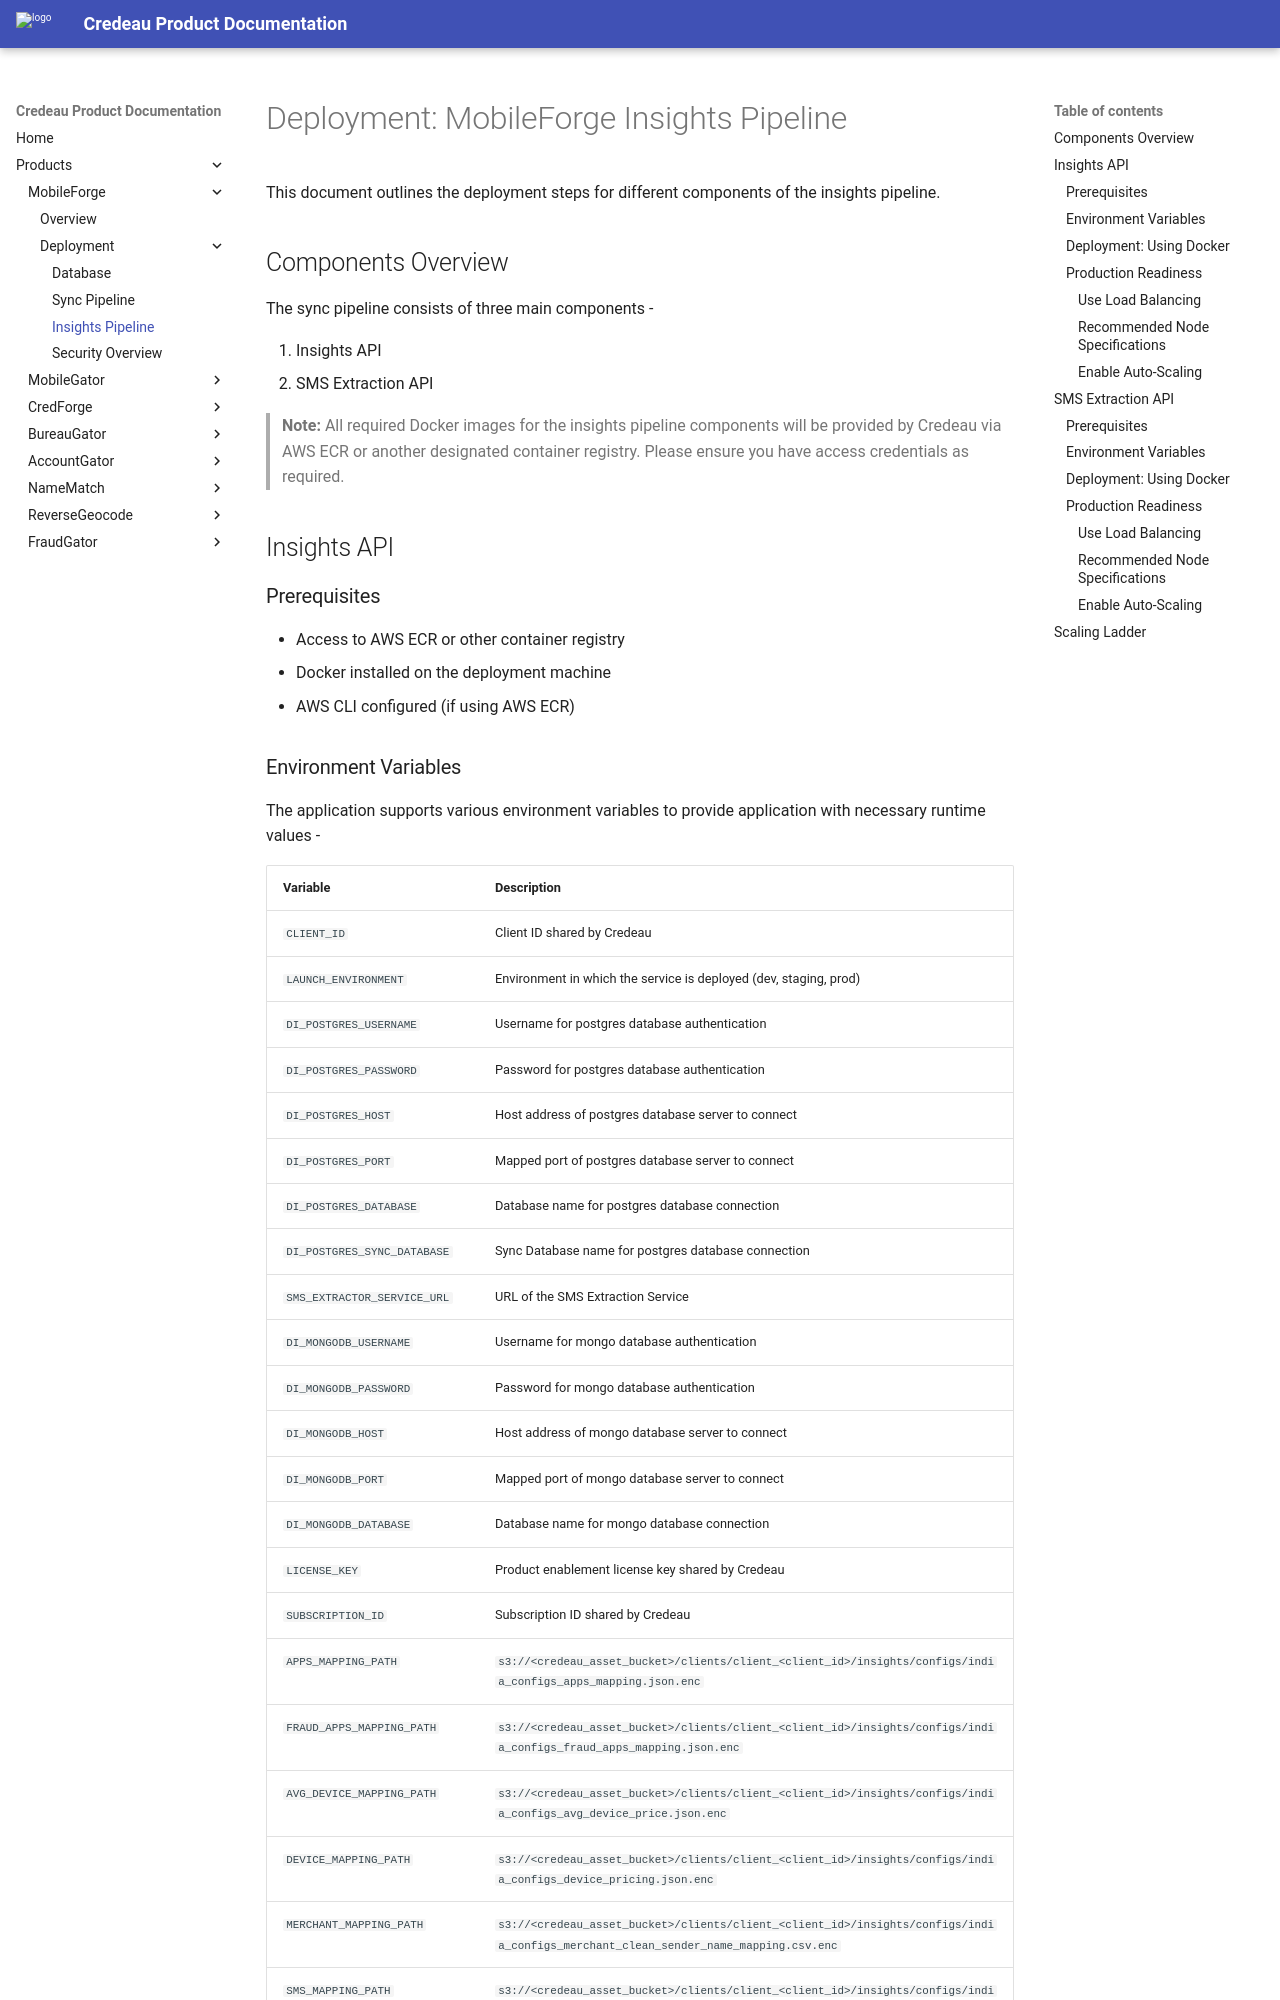

repository: Credeau/credeau-docs · page: products/mobileforge/deployment/insights_pipeline/index.html · generator: mkdocs

# Deployment: MobileForge Insights Pipeline

This document outlines the deployment steps for different components of the insights pipeline.

## Components Overview

The sync pipeline consists of three main components -

1. Insights API
2. SMS Extraction API

> **Note:** All required Docker images for the insights pipeline components will be provided by Credeau via AWS ECR or another designated container registry. Please ensure you have access credentials as required.

## Insights API

### Prerequisites

- Access to AWS ECR or other container registry
- Docker installed on the deployment machine
- AWS CLI configured (if using AWS ECR)
